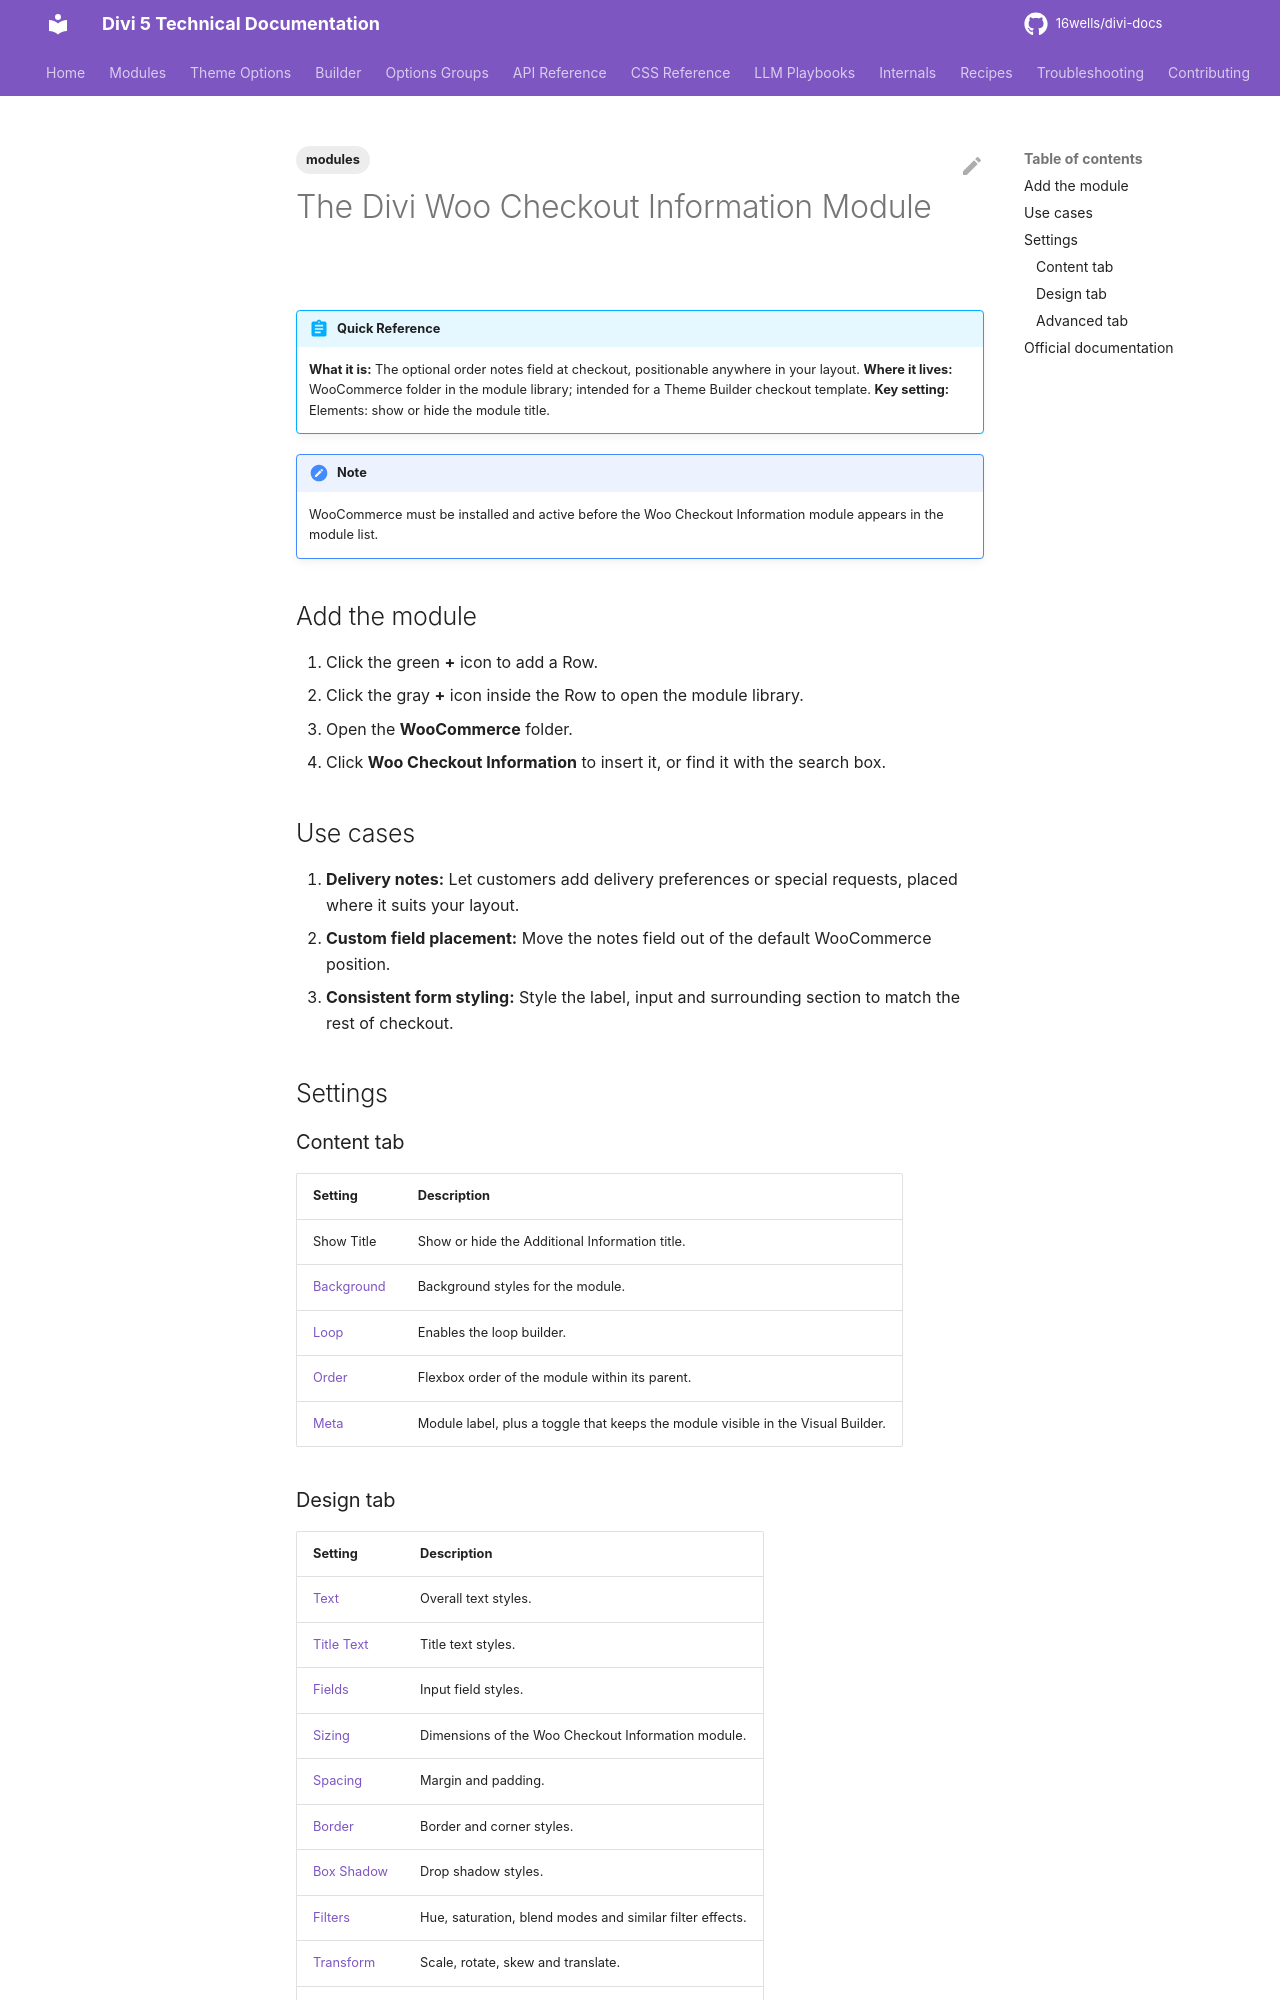

repository: 16wells/divi-docs · page: modules/the-divi-woo-checkout-information-module/index.html · generator: mkdocs

---
title: "The Divi Woo Checkout Information Module"
description: "The Divi 5 Woo Checkout Information module places and styles the optional order notes field in a checkout layout."
description: "The Divi 5 Woo Checkout Information module places and styles the optional order notes field in a checkout layout."
description: "The Divi 5 Woo Checkout Information module places and styles the optional order notes field in a checkout layout."
description: "The Divi 5 Woo Checkout Information module places and styles the optional order notes field in a checkout layout."
description: "The Divi 5 Woo Checkout Information module places and styles the optional order notes field in a checkout layout."
category: modules
tags: [modules]
related: []
divi_version: "5.x"
last_updated: 2026-11-04
source_url: "https://help.elegantthemes.com/en/articles/12095378"
---

# The Divi Woo Checkout Information Module

!!! abstract "Quick Reference"
    **What it is:** The optional order notes field at checkout, positionable anywhere in your layout.
    **Where it lives:** WooCommerce folder in the module library; intended for a Theme Builder checkout template.
    **Key setting:** Elements: show or hide the module title.

!!! note
    WooCommerce must be installed and active before the Woo Checkout Information module appears in the module list.

## Add the module

1. Click the green **+** icon to add a Row.
2. Click the gray **+** icon inside the Row to open the module library.
3. Open the **WooCommerce** folder.
4. Click **Woo Checkout Information** to insert it, or find it with the search box.

## Use cases

1. **Delivery notes:** Let customers add delivery preferences or special requests, placed where it suits your layout.
2. **Custom field placement:** Move the notes field out of the default WooCommerce position.
3. **Consistent form styling:** Style the label, input and surrounding section to match the rest of checkout.

## Settings

### Content tab

| Setting | Description |
|---|---|
| Show Title | Show or hide the Additional Information title. |
| [Background](../options-groups/background.md) | Background styles for the module. |
| [Loop](../builder/loop-builder.md) | Enables the loop builder. |
| [Order](../builder/understanding-flex-order-option-in-divi-5.md) | Flexbox order of the module within its parent. |
| [Meta](../options-groups/meta.md) | Module label, plus a toggle that keeps the module visible in the Visual Builder. |
